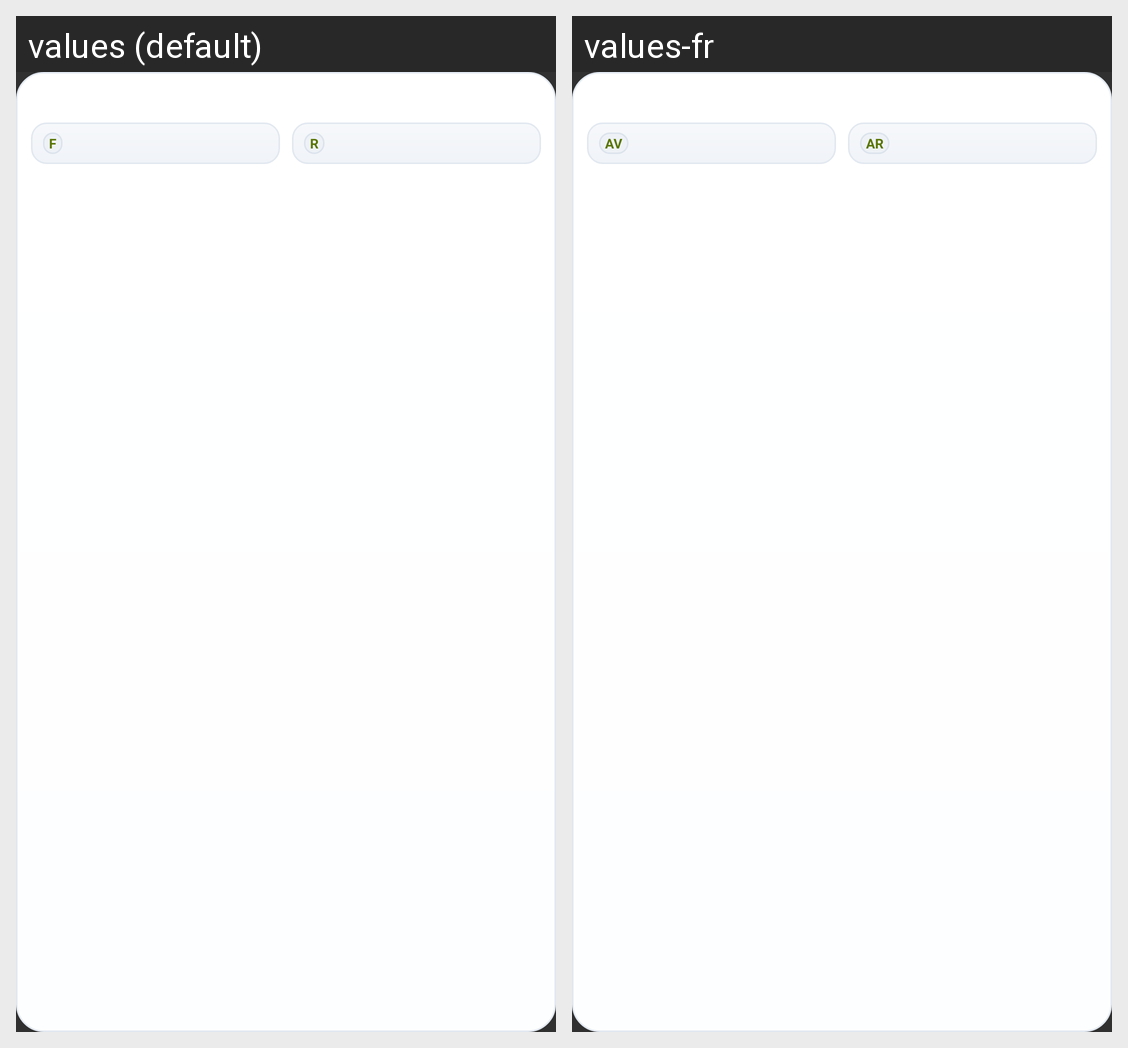

Locale-by-locale string values for the Android screen shown in this grid:
Android screen res/layout/widget_single_bike_setup_item_light.xml rendered under 2 locales, left to right: values (default), values-fr. Device: Nexus 5 (rendered at 1080×1920; each locale shown at half size, 540×960, under a caption strip naming it); theme Theme.TirePressure.
Strings drawn on this screen, with the default value and each locale's value (text and hints the layout hard-codes, and strings that could not be matched under every locale, appear in the picture but are not listed):

widget_front_abbr
  values: F
  values-fr: AV

widget_rear_abbr
  values: R
  values-fr: AR
